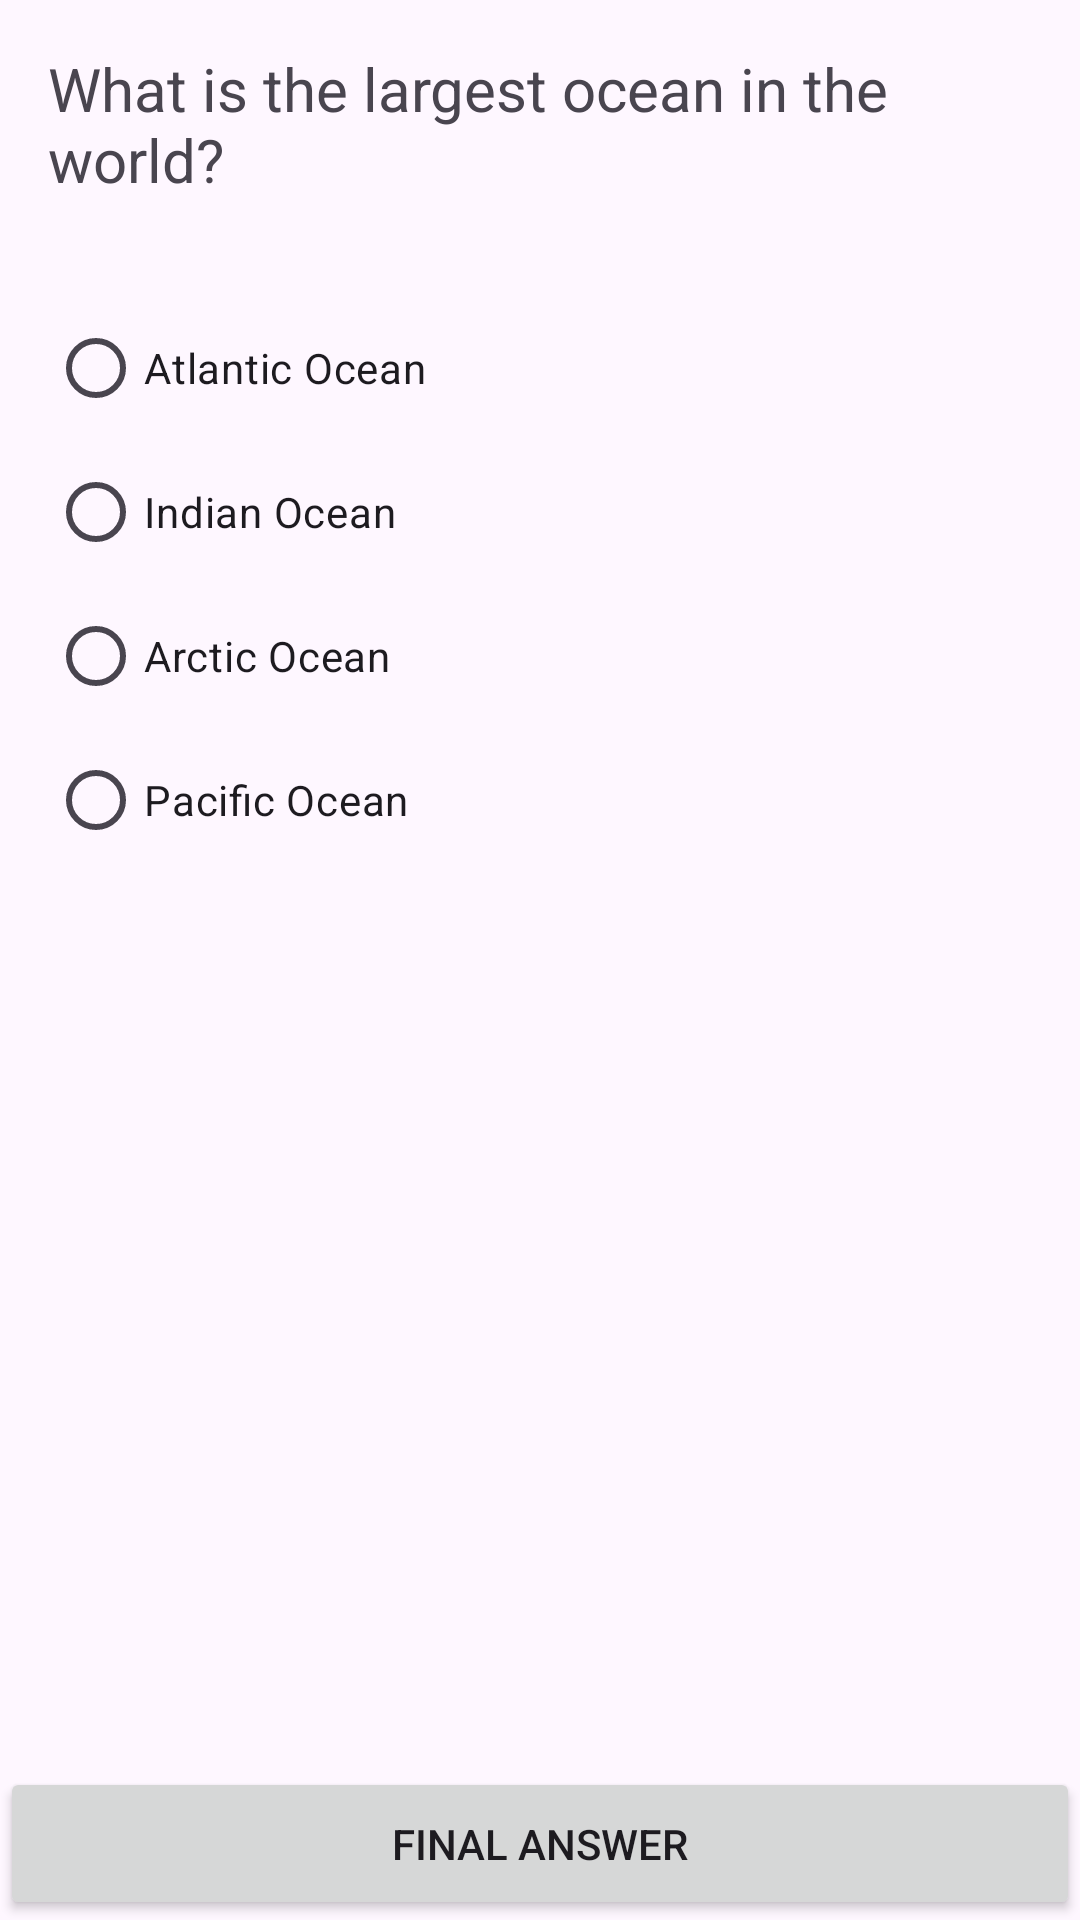

Write the Android layout XML for this screen, with the resource values it uses.
<!-- AndroidManifest.xml: application theme Theme.M4_MartinezEdar -->
<!-- res/layout/activity_question8.xml -->
<?xml version="1.0" encoding="utf-8"?>
<androidx.constraintlayout.widget.ConstraintLayout xmlns:android="http://schemas.android.com/apk/res/android"
    xmlns:app="http://schemas.android.com/apk/res-auto"
    xmlns:tools="http://schemas.android.com/tools"
    android:layout_width="match_parent"
    android:layout_height="match_parent"
    tools:context=".Question8Activity">

    <TextView
        android:id="@+id/questionTextView"
        android:layout_width="match_parent"
        android:layout_height="wrap_content"
        android:padding="16dp"
        android:text="What is the largest ocean in the world?"
        android:textSize="20sp"
        app:layout_constraintTop_toTopOf="parent" />

    <RadioGroup
        android:id="@+id/optionsRadioGroup"
        android:layout_width="match_parent"
        android:layout_height="wrap_content"
        android:padding="16dp"
        app:layout_constraintTop_toBottomOf="@id/questionTextView">

        <RadioButton
            android:id="@+id/option1RadioButton"
            android:layout_width="match_parent"
            android:layout_height="wrap_content"
            android:text="Atlantic Ocean" />

        <RadioButton
            android:id="@+id/option2RadioButton"
            android:layout_width="match_parent"
            android:layout_height="wrap_content"
            android:text="Indian Ocean" />

        <RadioButton
            android:id="@+id/option3RadioButton"
            android:layout_width="match_parent"
            android:layout_height="wrap_content"
            android:text="Arctic Ocean" />

        <RadioButton
            android:id="@+id/option4RadioButton"
            android:layout_width="match_parent"
            android:layout_height="wrap_content"
            android:text="Pacific Ocean" />

    </RadioGroup>

    <Button
        android:id="@+id/submitButton"
        android:layout_width="match_parent"
        android:layout_height="wrap_content"
        android:padding="16dp"
        android:text="Final Answer"
        app:layout_constraintBottom_toBottomOf="parent" />

</androidx.constraintlayout.widget.ConstraintLayout>
<!-- resources referenced by this layout -->
<resources>
  <style name="Theme.M4_MartinezEdar" parent="Base.Theme.M4_MartinezEdar" />
  <style name="Base.Theme.M4_MartinezEdar" parent="Theme.Material3.DayNight.NoActionBar">
          
          
      </style>
</resources>
